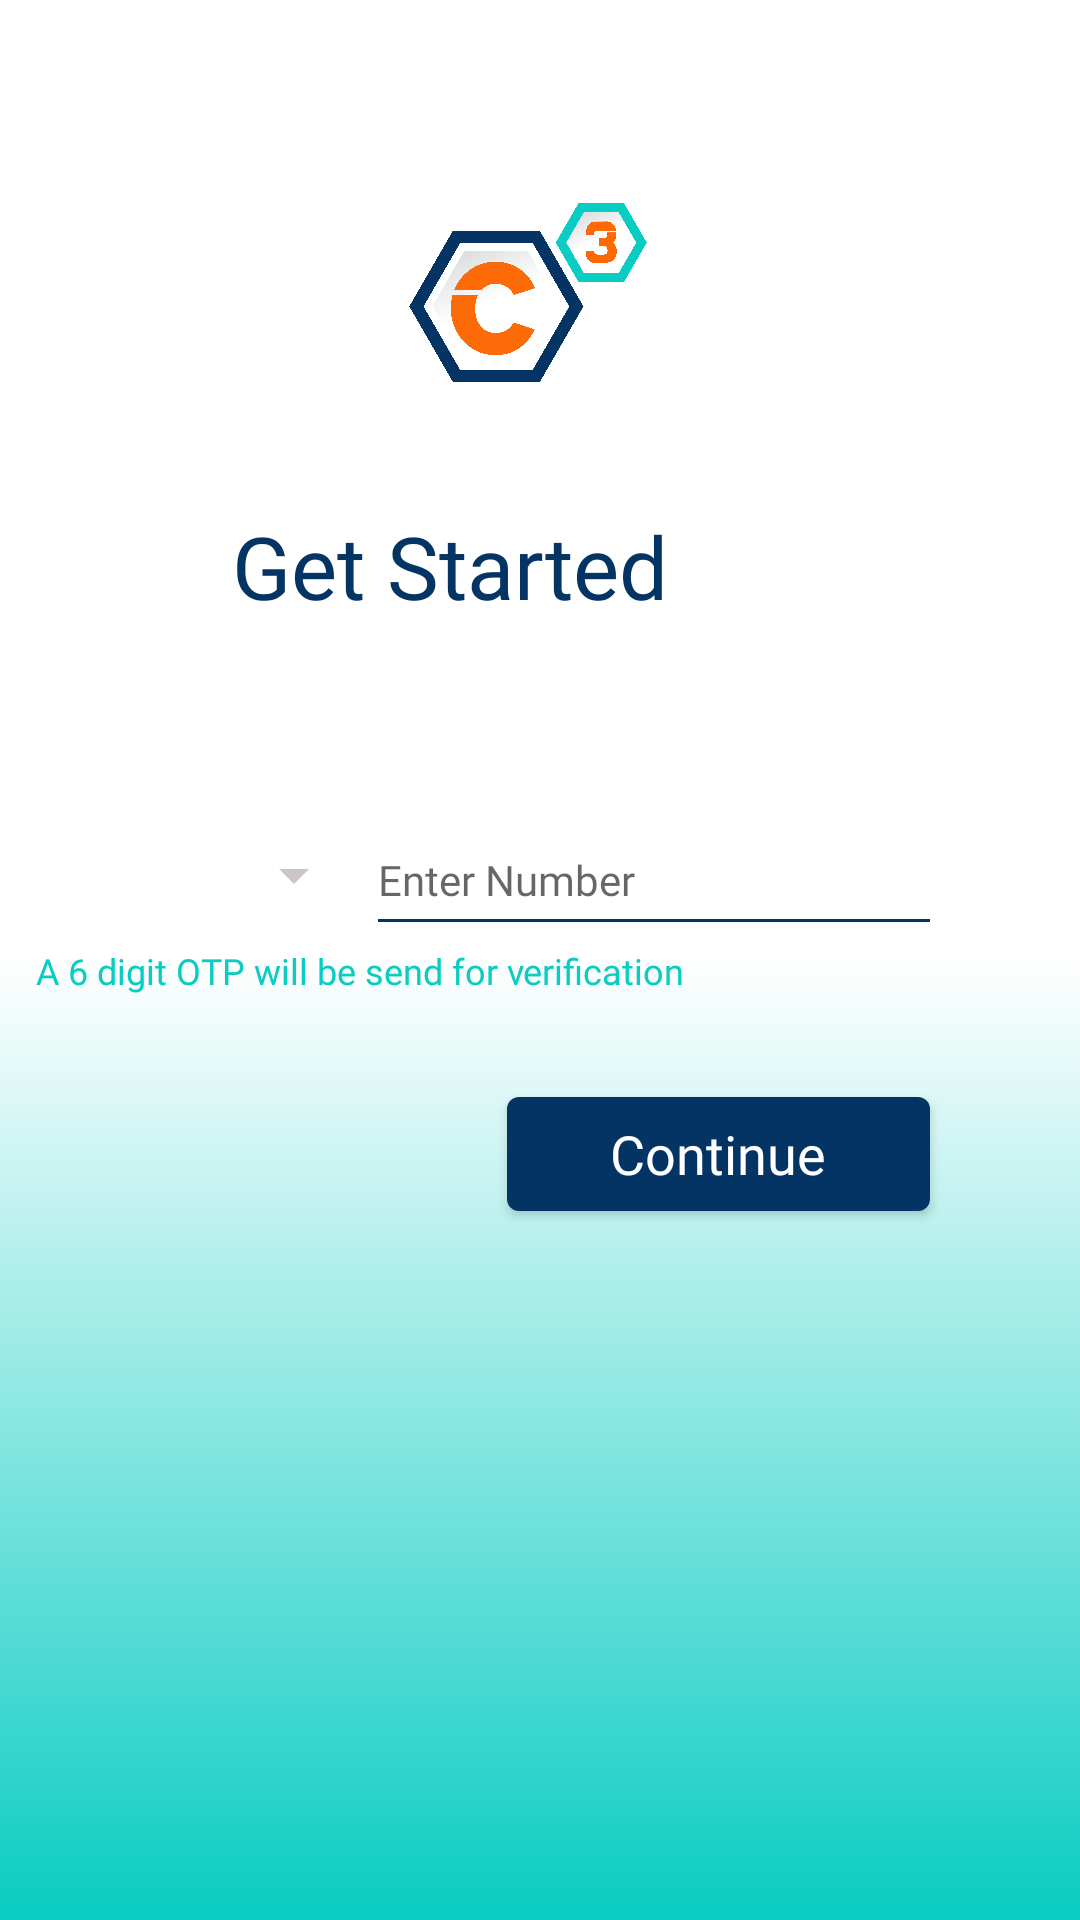

Here is an Android app screen rendered from its layout file. Give the layout XML and the strings, colors and styles it references.
<!-- AndroidManifest.xml: application theme AppTheme -->
<!-- res/layout/fragment_sign_up_1.xml -->
<?xml version="1.0" encoding="utf-8"?>
<androidx.constraintlayout.widget.ConstraintLayout xmlns:android="http://schemas.android.com/apk/res/android"
    xmlns:app="http://schemas.android.com/apk/res-auto"
    xmlns:tools="http://schemas.android.com/tools"
    android:layout_width="match_parent"
    android:layout_height="match_parent"
    android:background="@drawable/gradient"
    tools:context=".ui.onboarding.fragment.SignUp1Fragment">

    <TextView
        android:id="@+id/toast_message_1st_signup_fragment"
        android:layout_width="wrap_content"
        android:layout_height="wrap_content"
        android:layout_marginStart="136dp"
        android:layout_marginTop="23dp"
        android:layout_marginEnd="137dp"
        android:background="#1F09CCC2"
        android:fontFamily="@font/raleway"
        android:gravity="center"
        android:padding="5dp"
        android:text="Please enter all details"
        android:textColor="@color/black"
        android:textSize="12dp"
        android:visibility="invisible"
        app:layout_constraintEnd_toEndOf="parent"
        app:layout_constraintStart_toStartOf="parent"
        app:layout_constraintTop_toBottomOf="@+id/imageView" />

    <TextView
        android:id="@+id/textView"
        android:layout_width="169dp"
        android:layout_height="35dp"
        android:layout_marginStart="127dp"
        android:layout_marginEnd="122dp"
        android:layout_marginBottom="64dp"
        android:fontFamily="@font/poppins_medium"
        android:text="@string/get_started"
        android:textColor="@color/orangePrimary"
        android:textSize="29dp"
        app:layout_constraintBottom_toTopOf="@+id/edit_text_phone"
        app:layout_constraintEnd_toEndOf="parent"
        app:layout_constraintHorizontal_bias="0.857"
        app:layout_constraintStart_toStartOf="parent" />

    <EditText
        android:id="@+id/edit_text_phone"
        android:layout_width="192dp"
        android:layout_height="47dp"
        android:autofillHints=""
        android:backgroundTint="@color/orangePrimary"
        android:digits="0 1 2 3 4 5 6 7 8 9"
        android:fontFamily="@font/poppins_medium"
        android:hint="@string/enter_number"
        android:inputType="phone"
        android:maxLength="10"
        android:textColor="@color/black"
        android:textSize="14dp"
        app:layout_constraintBottom_toTopOf="@+id/textView_info_message"
        app:layout_constraintEnd_toEndOf="parent"
        app:layout_constraintHorizontal_bias="0.726"
        app:layout_constraintStart_toStartOf="parent" />

    <Spinner
        android:id="@+id/spinner_countries"
        android:layout_width="110dp"
        android:layout_height="47dp"
        android:layout_marginStart="59dp"
        android:backgroundTint="@color/lightGrey"
        android:dropDownWidth="95dp"
        android:dropDownVerticalOffset="6dp"
        app:layout_constraintBottom_toBottomOf="@+id/edit_text_phone"
        app:layout_constraintEnd_toStartOf="@+id/edit_text_phone"
        app:layout_constraintHorizontal_bias="1.0"
        app:layout_constraintStart_toStartOf="parent"
        app:layout_constraintTop_toTopOf="@+id/edit_text_phone"
        app:layout_constraintVertical_bias="0.0"
        tools:listitem="@layout/country_item" />

    <TextView
        android:id="@+id/textView_info_message"
        android:layout_width="293dp"
        android:layout_height="24dp"
        android:fontFamily="@font/raleway"
        android:text="@string/a_6_digit_otp_will_be_send_for_verification"
        android:textColor="@color/orangeSecondary"
        android:textSize="12dp"
        app:layout_constraintBottom_toBottomOf="parent"
        app:layout_constraintEnd_toEndOf="parent"
        app:layout_constraintHorizontal_bias="0.0"
        app:layout_constraintStart_toStartOf="@+id/spinner_countries"
        app:layout_constraintTop_toTopOf="parent"
        app:layout_constraintVertical_bias="0.512" />

    <Button
        android:id="@+id/textView_continue"
        android:layout_width="141dp"
        android:layout_height="38dp"
        android:layout_marginEnd="4dp"
        android:background="@drawable/curved_button1"
        android:fontFamily="@font/poppins_medium"
        android:gravity="center"
        android:text="Continue"
        android:textAllCaps="false"
        android:textColor="#FFFFFF"
        android:textSize="18dp"
        app:layout_constraintBottom_toBottomOf="parent"
        app:layout_constraintEnd_toEndOf="@+id/edit_text_phone"
        app:layout_constraintTop_toBottomOf="@+id/textView_info_message"
        app:layout_constraintVertical_bias="0.1" />

    <ImageView
        android:id="@+id/imageView"
        android:layout_width="80dp"
        android:layout_height="67dp"
        android:layout_marginStart="169dp"
        android:layout_marginTop="63dp"
        android:layout_marginEnd="169dp"
        android:src="@drawable/ccube_1"
        app:layout_constraintBottom_toTopOf="@+id/textView"
        app:layout_constraintEnd_toEndOf="parent"
        app:layout_constraintHorizontal_bias="0.571"
        app:layout_constraintStart_toStartOf="parent"
        app:layout_constraintTop_toTopOf="parent"
        app:layout_constraintVertical_bias="0.051" />

    <ImageView
        android:id="@+id/verification_image"
        android:layout_width="20dp"
        android:layout_height="20dp"
        android:src="@drawable/cros"
        app:layout_constraintBottom_toBottomOf="@+id/edit_text_phone"
        app:layout_constraintEnd_toEndOf="@+id/edit_text_phone"
        app:layout_constraintTop_toTopOf="@+id/edit_text_phone" />

</androidx.constraintlayout.widget.ConstraintLayout>
<!-- res/layout/country_item.xml (included above) -->
<?xml version="1.0" encoding="utf-8"?>
<LinearLayout xmlns:android="http://schemas.android.com/apk/res/android"
    xmlns:tools="http://schemas.android.com/tools"
    android:layout_width="110dp"
    android:layout_height="wrap_content"
    android:orientation="horizontal"
    android:paddingLeft="6dp"
    android:paddingTop="6dp"
    android:paddingBottom="8dp">

    <de.hdodenhof.circleimageview.CircleImageView
        android:id="@+id/imageView_flag"
        android:layout_width="20dp"
        android:layout_height="20dp"
         />

    
    
    
    

    <TextView
        android:id="@+id/textView_country_name"
        android:layout_width="wrap_content"
        android:layout_height="20dp"
        android:layout_marginStart="15dp"
        android:fontFamily="@font/poppins_medium"
        android:gravity="center"
        android:maxLength="5"
        android:maxLines="1"
        android:textColor="@android:color/black"
        android:textSize="14dp"
        tools:text="++XYZ" />

</LinearLayout>
<!-- resources referenced by this layout -->
<resources>
  <color name="black">#000000</color>
  <color name="lightGrey">#CBC5C5</color>
  <color name="orangePrimary">#043463</color>
  <color name="orangeSecondary">#09ccc2</color>
  <!-- drawable ccube_1: png bitmap (drawable-hdpi, 23367 bytes) -->
  <!-- drawable curved_button1 (drawable) -->
  <?xml version="1.0" encoding="utf-8"?>
  <shape xmlns:android="http://schemas.android.com/apk/res/android"
      android:shape="rectangle">
      <solid android:color="#043463" />
      <size
          android:layout_width="141dp"
          android:layout_height="38dp" />
      <corners android:radius="4dp" />
  </shape>
  <!-- drawable gradient (drawable) -->
  <?xml version="1.0" encoding="utf-8"?>
  <selector xmlns:android="http://schemas.android.com/apk/res/android">
      <item>
          <shape>
              <gradient
                  android:startColor="@color/white"
                  android:endColor="@color/gradient_blue"
                  android:centerColor="@color/white"
                  android:angle="270"/>
          </shape>
      </item>
  
  </selector>
  <string name="a_6_digit_otp_will_be_send_for_verification">A 6 digit OTP will be send for verification</string>
  <string name="enter_number">Enter Number</string>
  <string name="get_started">Get Started</string>
  <style name="AppTheme" parent="Theme.AppCompat.Light.NoActionBar">
          
          <item name="colorPrimary">@color/colorPrimary</item>
  
          <item name="colorPrimaryDark">@color/white</item>
          <item name="colorAccent">@color/black</item>
  
          <item name="android:statusBarColor">#F4F4F4</item>
  
          <item name="android:windowFullscreen">true</item>
      </style>
  <color name="white">#FFFFFF</color>
  <color name="gradient_blue">#09CCC2</color>
  <color name="colorPrimary">#6200EE</color>
</resources>
